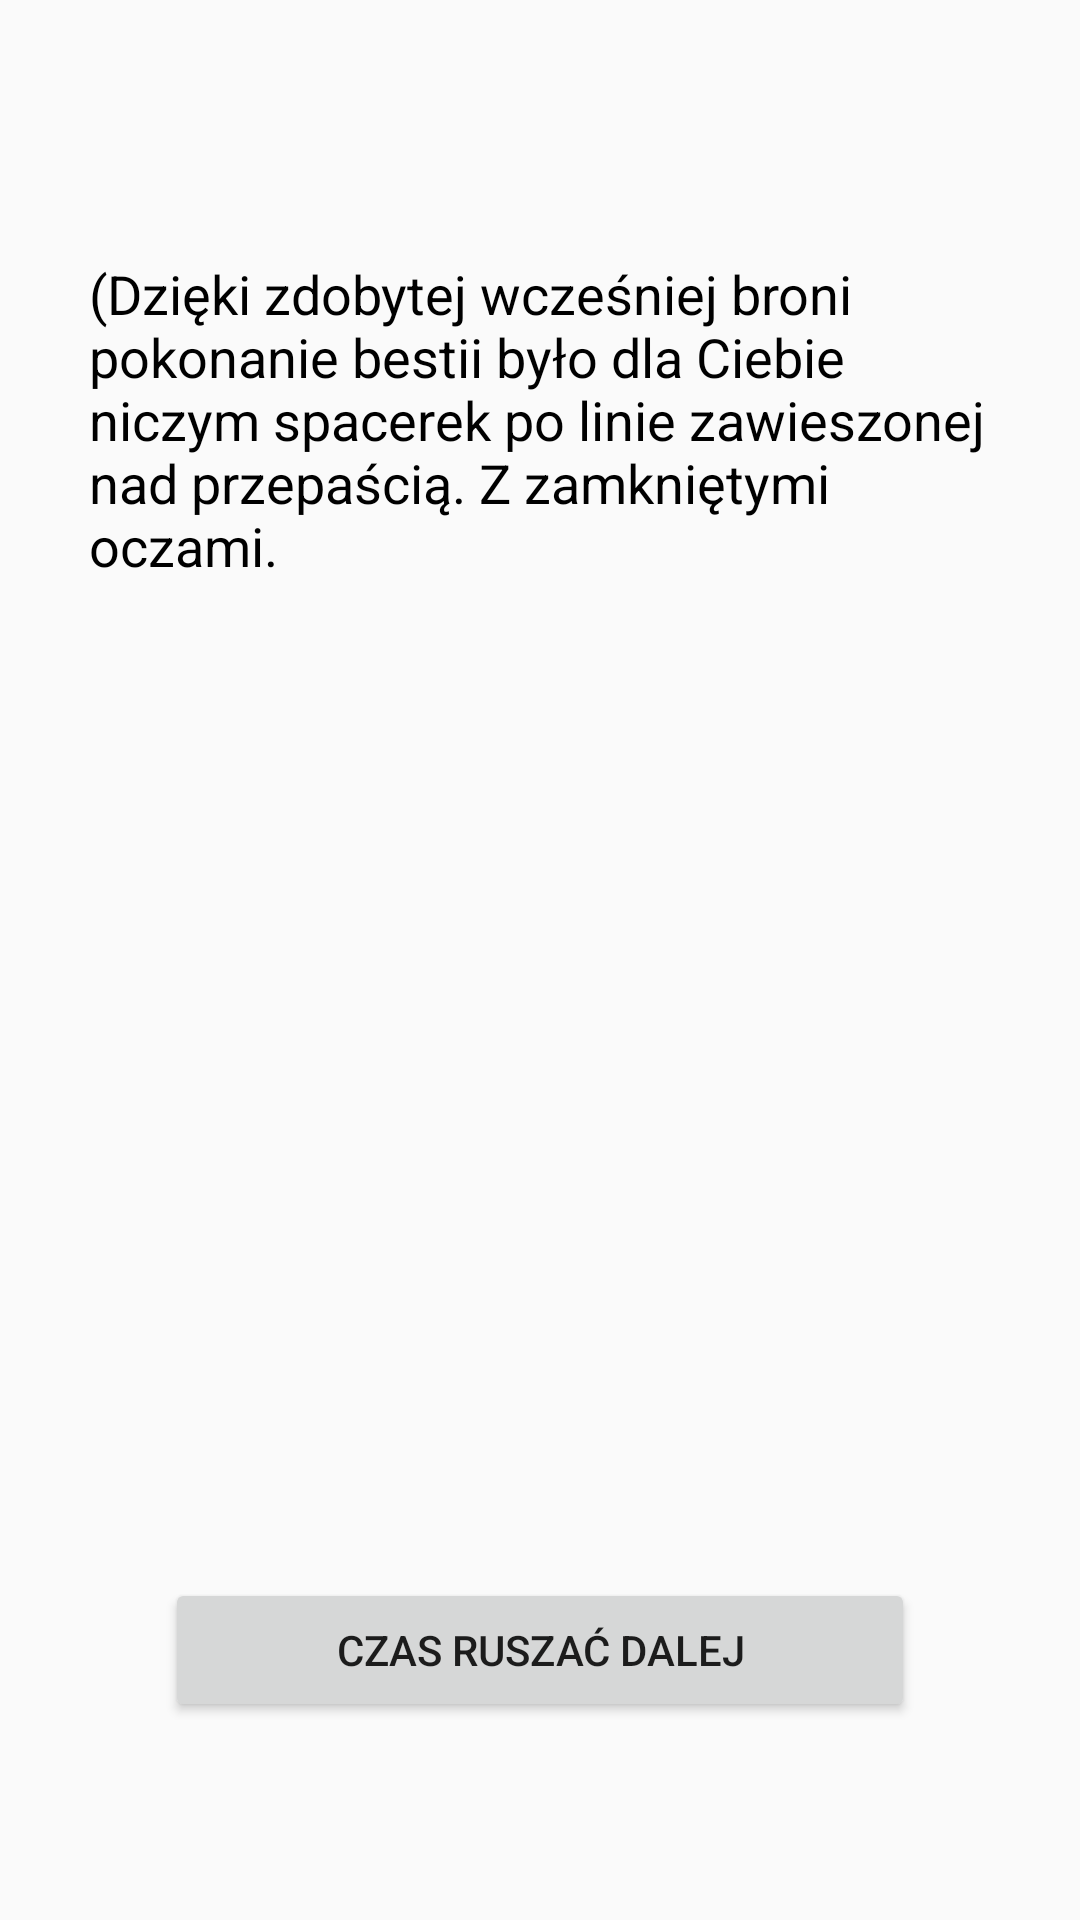

Here is an Android app screen rendered from its layout file. Give the layout XML and the strings, colors and styles it references.
<!-- AndroidManifest.xml: application theme AppTheme -->
<!-- res/layout/activity_bt12211__won.xml -->
<?xml version="1.0" encoding="utf-8"?>
<android.support.constraint.ConstraintLayout xmlns:android="http://schemas.android.com/apk/res/android"
    xmlns:app="http://schemas.android.com/apk/res-auto"
    xmlns:tools="http://schemas.android.com/tools"
    android:layout_width="match_parent"
    android:layout_height="match_parent"
    tools:context=".Activity.BT12211_WON">

    <TextView
        android:id="@+id/Textor"
        android:layout_width="301dp"
        android:layout_height="170dp"
        android:layout_marginStart="8dp"
        android:layout_marginLeft="8dp"
        android:layout_marginTop="8dp"
        android:layout_marginEnd="8dp"
        android:layout_marginRight="8dp"
        android:layout_marginBottom="8dp"
        android:text="@string/easy_exp"
        android:textColor="@android:color/black"
        android:textSize="18sp"
        app:layout_constrainedHeight="true"
        app:layout_constrainedWidth="true"
        app:layout_constraintBottom_toBottomOf="parent"
        app:layout_constraintEnd_toEndOf="parent"
        app:layout_constraintHorizontal_bias="0.5"
        app:layout_constraintStart_toStartOf="parent"
        app:layout_constraintTop_toTopOf="parent"
        app:layout_constraintVertical_bias="0.171" />

    <Button
        android:id="@+id/button3"
        android:layout_width="250dp"
        android:layout_height="wrap_content"
        android:layout_marginBottom="8dp"
        android:onClick="OptionOne"
        android:text="@string/czas_rusza_dalej"
        app:layout_constraintBottom_toBottomOf="parent"
        app:layout_constraintEnd_toEndOf="parent"
        app:layout_constraintStart_toStartOf="parent"
        app:layout_constraintTop_toBottomOf="@+id/Textor"
        app:layout_constraintVertical_bias="0.823" />


</android.support.constraint.ConstraintLayout>
<!-- resources referenced by this layout -->
<resources>
  <string name="czas_rusza_dalej">Czas ruszać dalej</string>
  <string name="easy_exp">(Dzięki zdobytej wcześniej broni pokonanie bestii było dla Ciebie niczym spacerek po linie zawieszonej nad przepaścią. Z zamkniętymi oczami.</string>
  <style name="AppTheme" parent="Theme.AppCompat.Light.DarkActionBar">
           Customize your theme here.
          
          
          
      </style>
</resources>
